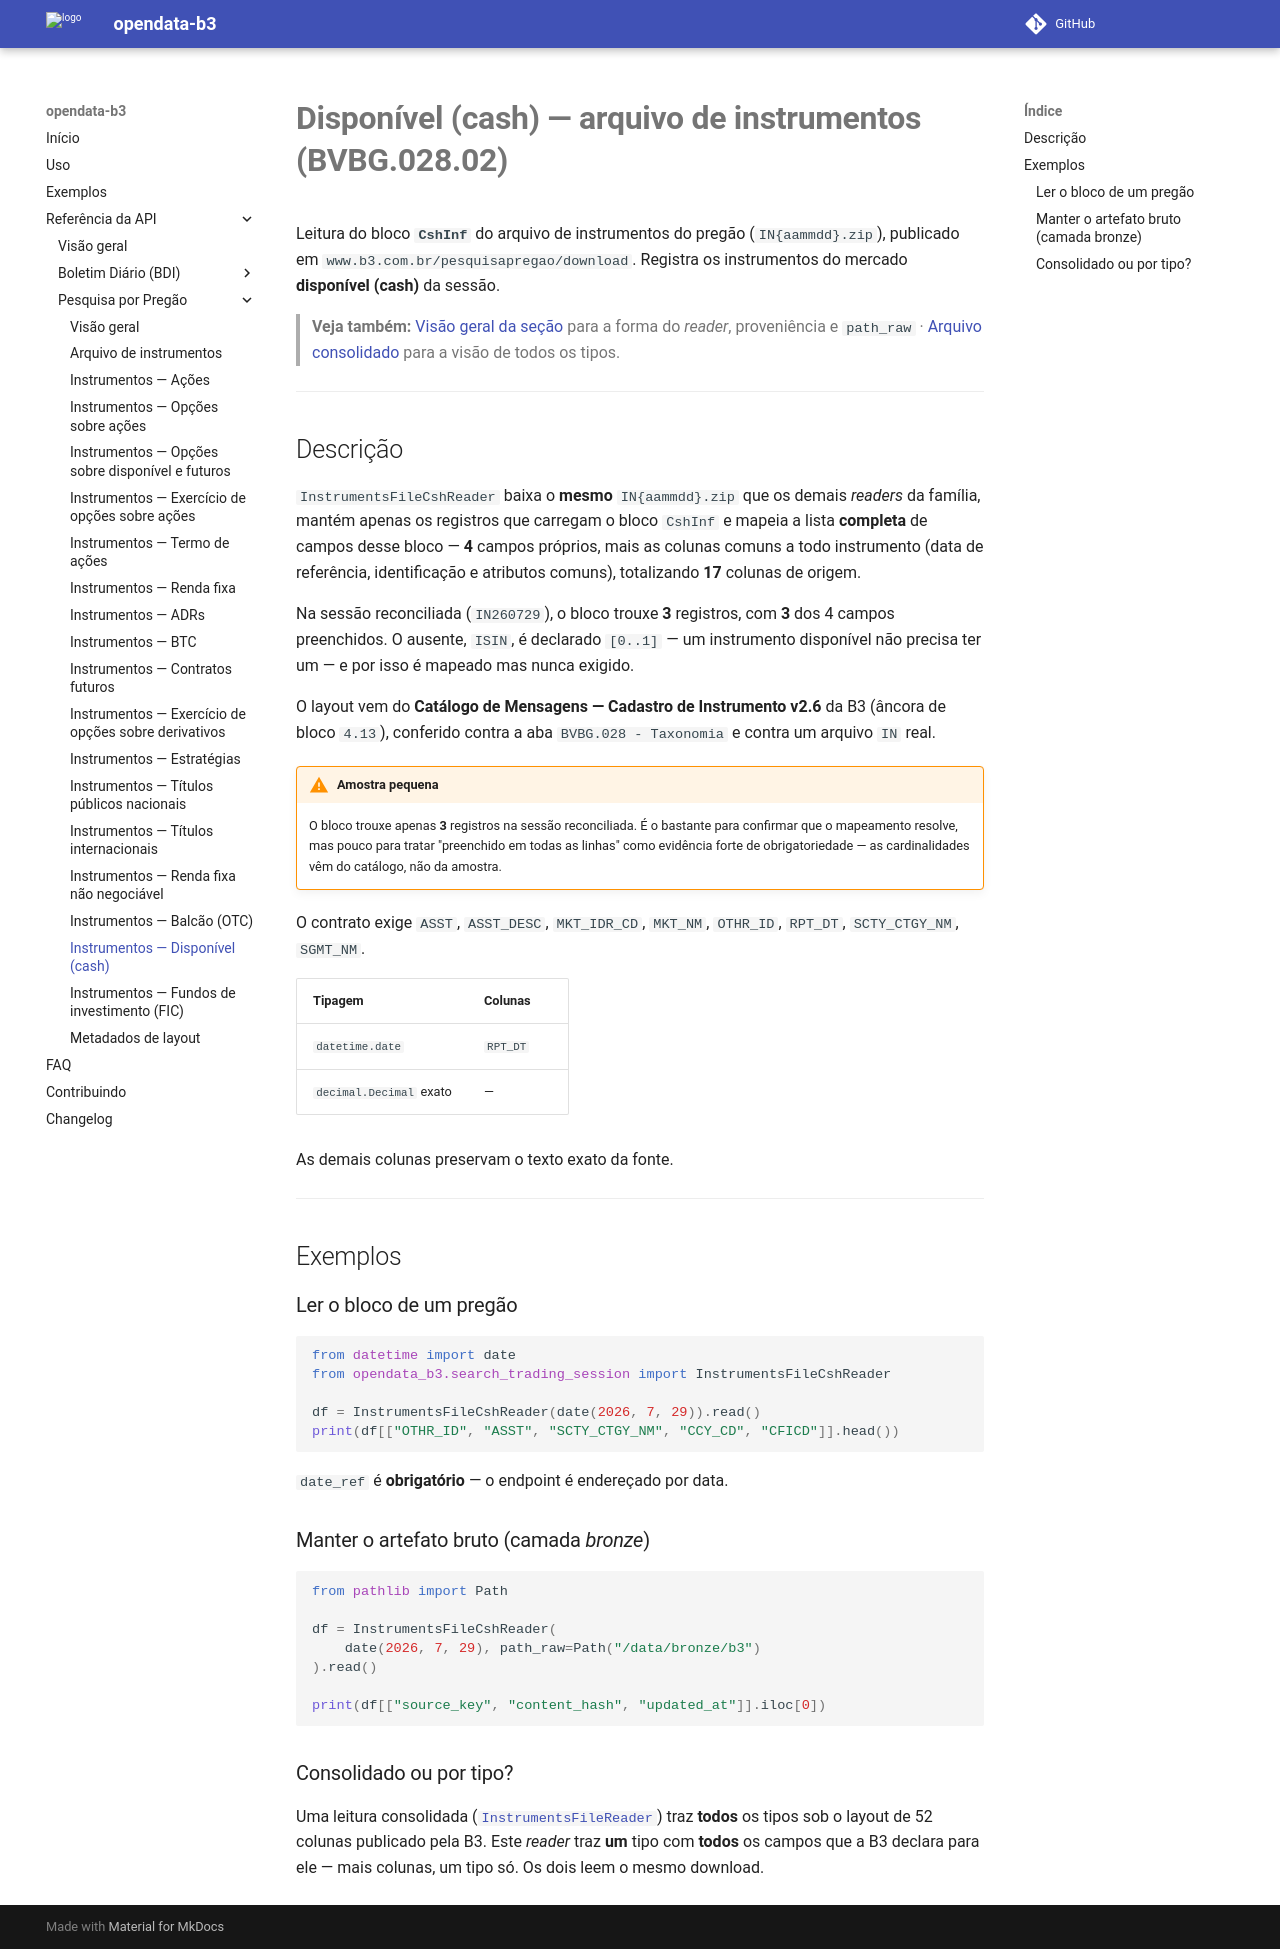

repository: guilhermegor/opendata-b3 · page: 0.3/api/search_trading_session/instruments_file_csh/index.html · generator: mkdocs

# **Disponível (cash) — arquivo de instrumentos (BVBG.028.02)**

Leitura do bloco **`CshInf`** do arquivo de instrumentos do pregão (`IN{aammdd}.zip`),
publicado em `www.b3.com.br/pesquisapregao/download`. Registra os instrumentos do mercado
**disponível (cash)** da sessão.

> **Veja também:** [Visão geral da seção](index.md) para a forma do _reader_, proveniência e
> `path_raw` · [Arquivo consolidado](instruments_file.md) para a visão de todos os tipos.

---

## Descrição

`InstrumentsFileCshReader` baixa o **mesmo** `IN{aammdd}.zip` que os demais _readers_ da família,
mantém apenas os registros que carregam o bloco `CshInf` e mapeia a lista **completa** de campos
desse bloco — **4** campos próprios, mais as colunas comuns a todo instrumento (data de
referência, identificação e atributos comuns), totalizando **17** colunas de origem.

Na sessão reconciliada (`IN260729`), o bloco trouxe **3** registros, com **3** dos 4 campos
preenchidos. O ausente, `ISIN`, é declarado `[0..1]` — um instrumento disponível não precisa ter
um — e por isso é mapeado mas nunca exigido.

O layout vem do **Catálogo de Mensagens — Cadastro de Instrumento v2.6** da B3 (âncora de bloco
`4.13`), conferido contra a aba `BVBG.028 - Taxonomia` e contra um arquivo `IN` real.

!!! warning "Amostra pequena"
    O bloco trouxe apenas **3** registros na sessão reconciliada. É o bastante para confirmar que
    o mapeamento resolve, mas pouco para tratar "preenchido em todas as linhas" como evidência
    forte de obrigatoriedade — as cardinalidades vêm do catálogo, não da amostra.

O contrato exige `ASST`, `ASST_DESC`, `MKT_IDR_CD`, `MKT_NM`, `OTHR_ID`, `RPT_DT`,
`SCTY_CTGY_NM`, `SGMT_NM`.

| Tipagem | Colunas |
|---------|---------|
| `datetime.date` | `RPT_DT` |
| `decimal.Decimal` exato | — |

As demais colunas preservam o texto exato da fonte.

---

## Exemplos

### Ler o bloco de um pregão

```python
from datetime import date
from opendata_b3.search_trading_session import InstrumentsFileCshReader

df = InstrumentsFileCshReader(date(2026, 7, 29)).read()
print(df[["OTHR_ID", "ASST", "SCTY_CTGY_NM", "CCY_CD", "CFICD"]].head())
```

`date_ref` é **obrigatório** — o endpoint é endereçado por data.

### Manter o artefato bruto (camada _bronze_)

```python
from pathlib import Path

df = InstrumentsFileCshReader(
    date(2026, 7, 29), path_raw=Path("/data/bronze/b3")
).read()

print(df[["source_key", "content_hash", "updated_at"]].iloc[0])
```

### Consolidado ou por tipo?

Uma leitura consolidada ([`InstrumentsFileReader`](instruments_file.md)) traz **todos** os tipos
sob o layout de 52 colunas publicado pela B3. Este _reader_ traz **um** tipo com **todos** os
campos que a B3 declara para ele — mais colunas, um tipo só. Os dois leem o mesmo download.
